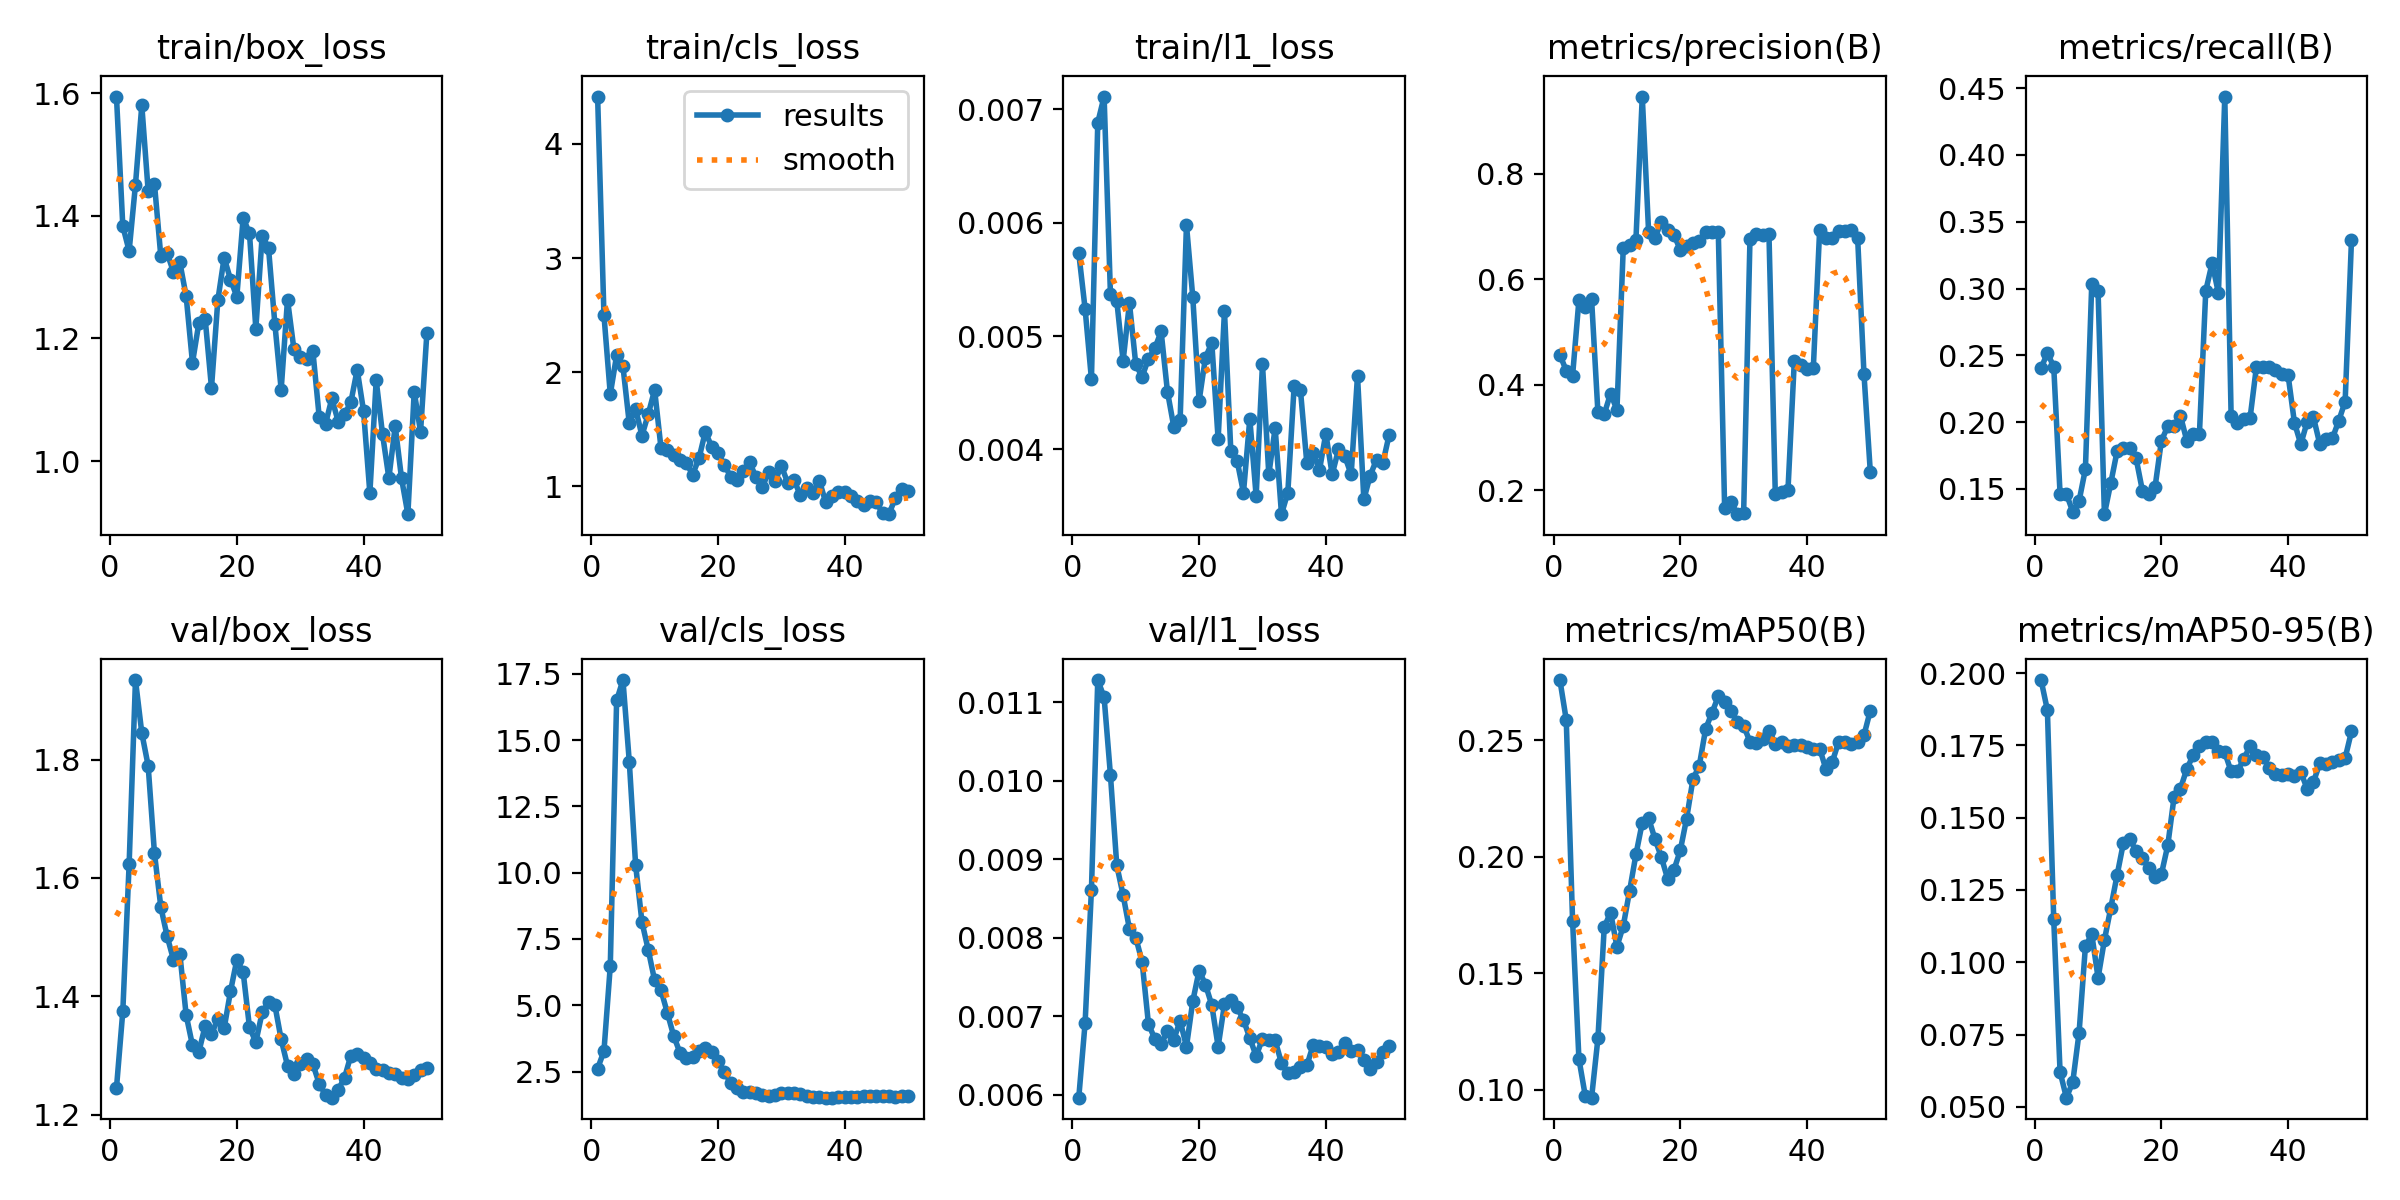

Source data for this figure (header and first rows):
epoch, time, train/box_loss, train/cls_loss, train/l1_loss, metrics/precision(B), metrics/recall(B), metrics/mAP50(B), metrics/mAP50-95(B), val/box_loss, val/cls_loss, val/l1_loss, lr/pg0, lr/pg1, lr/pg2
1, 54.87, 1.595, 4.415, 0.00573, 0.4566, 0.2404, 0.2758, 0.1976, 1.245, 2.614, 0.00596, 0.0003125, 0.0003125, 0.0003125
2, 96.01, 1.383, 2.5, 0.00524, 0.4268, 0.2517, 0.2587, 0.1871, 1.375, 3.268, 0.00691, 0.0007147, 0.0007147, 0.0007147
3, 136.8, 1.343, 1.807, 0.00462, 0.4173, 0.2415, 0.1724, 0.1148, 1.623, 6.483, 0.00861, 0.0011, 0.0011, 0.0011
4, 177.2, 1.451, 2.148, 0.00688, 0.5604, 0.1463, 0.1132, 0.06209, 1.934, 16.5, 0.01128, 0.001176, 0.001176, 0.001176
5, 218.9, 1.58, 2.052, 0.00711, 0.548, 0.1463, 0.09734, 0.05317, 1.845, 17.27, 0.01106, 0.001151, 0.001151, 0.001151
6, 260.9, 1.441, 1.551, 0.00537, 0.5617, 0.133, 0.09651, 0.05851, 1.79, 14.18, 0.01007, 0.001126, 0.001126, 0.001126
7, 300.8, 1.452, 1.677, 0.00531, 0.3476, 0.141, 0.1219, 0.07563, 1.641, 10.29, 0.00892, 0.001102, 0.001102, 0.001102
8, 341.7, 1.334, 1.444, 0.00478, 0.3447, 0.1649, 0.1698, 0.1055, 1.551, 8.137, 0.00854, 0.001077, 0.001077, 0.001077
9, 384.4, 1.339, 1.634, 0.00529, 0.3834, 0.3032, 0.176, 0.1097, 1.502, 7.083, 0.00811, 0.001052, 0.001052, 0.001052
10, 427.3, 1.308, 1.845, 0.00475, 0.3525, 0.2979, 0.1613, 0.09459, 1.462, 5.936, 0.008, 0.001027, 0.001027, 0.001027
11, 468, 1.324, 1.338, 0.00464, 0.6594, 0.1311, 0.1702, 0.1077, 1.472, 5.568, 0.00769, 0.001002, 0.001002, 0.001002
12, 508.1, 1.269, 1.318, 0.0048, 0.6649, 0.1543, 0.1853, 0.1187, 1.369, 4.723, 0.0069, 0.0009778, 0.0009778, 0.0009778
13, 548.9, 1.16, 1.272, 0.00489, 0.675, 0.1782, 0.2009, 0.1301, 1.317, 3.851, 0.00671, 0.000953, 0.000953, 0.000953
14, 591.2, 1.225, 1.227, 0.00504, 0.9459, 0.1809, 0.2146, 0.1413, 1.306, 3.21, 0.00664, 0.0009283, 0.0009283, 0.0009283
15, 632, 1.232, 1.203, 0.00451, 0.6897, 0.1809, 0.2165, 0.1427, 1.35, 3.02, 0.00681, 0.0009035, 0.0009035, 0.0009035
16, 673.8, 1.119, 1.104, 0.0042, 0.6778, 0.1729, 0.2076, 0.1384, 1.336, 3.059, 0.0067, 0.0008787, 0.0008787, 0.0008787
17, 715, 1.262, 1.244, 0.00426, 0.7089, 0.1486, 0.1999, 0.1361, 1.362, 3.269, 0.00694, 0.000854, 0.000854, 0.000854
18, 755.1, 1.332, 1.478, 0.00598, 0.6936, 0.1461, 0.1905, 0.1324, 1.346, 3.407, 0.00661, 0.0008293, 0.0008293, 0.0008293
19, 794.9, 1.296, 1.348, 0.00534, 0.6841, 0.1516, 0.1943, 0.1296, 1.409, 3.244, 0.00719, 0.0008045, 0.0008045, 0.0008045
20, 834.8, 1.268, 1.289, 0.00443, 0.6555, 0.1862, 0.2027, 0.1305, 1.462, 2.904, 0.00758, 0.0007797, 0.0007797, 0.0007797
21, 876.7, 1.397, 1.191, 0.00481, 0.6625, 0.1968, 0.2163, 0.1404, 1.441, 2.481, 0.0074, 0.000755, 0.000755, 0.000755
22, 917.6, 1.371, 1.084, 0.00494, 0.669, 0.1968, 0.2332, 0.1572, 1.348, 2.079, 0.00714, 0.0007302, 0.0007302, 0.0007302
23, 956.8, 1.216, 1.058, 0.00409, 0.672, 0.2048, 0.239, 0.16, 1.323, 1.881, 0.00661, 0.0007055, 0.0007055, 0.0007055
24, 996.3, 1.368, 1.134, 0.00522, 0.6897, 0.1862, 0.2548, 0.1668, 1.373, 1.741, 0.00715, 0.0006808, 0.0006808, 0.0006808
25, 1037, 1.348, 1.212, 0.00399, 0.6893, 0.1915, 0.2617, 0.1715, 1.39, 1.735, 0.00721, 0.000656, 0.000656, 0.000656
26, 1077, 1.224, 1.079, 0.0039, 0.6895, 0.1915, 0.2688, 0.1748, 1.385, 1.677, 0.00711, 0.0006312, 0.0006312, 0.0006312
27, 1118, 1.117, 0.9905, 0.00362, 0.1675, 0.2984, 0.2662, 0.1763, 1.327, 1.621, 0.00695, 0.0006065, 0.0006065, 0.0006065
28, 1160, 1.264, 1.13, 0.00427, 0.1781, 0.319, 0.2626, 0.1761, 1.283, 1.59, 0.00672, 0.0005818, 0.0005818, 0.0005818
29, 1201, 1.183, 1.043, 0.00359, 0.1549, 0.2965, 0.2579, 0.173, 1.269, 1.625, 0.00649, 0.000557, 0.000557, 0.000557
30, 1241, 1.169, 1.18, 0.00475, 0.1569, 0.4437, 0.2562, 0.1726, 1.286, 1.686, 0.00671, 0.0005322, 0.0005322, 0.0005322
31, 1280, 1.167, 1.032, 0.00378, 0.6754, 0.2048, 0.2493, 0.166, 1.294, 1.705, 0.00669, 0.0005075, 0.0005075, 0.0005075
32, 1320, 1.18, 1.056, 0.00419, 0.6857, 0.1995, 0.2489, 0.1661, 1.286, 1.686, 0.00669, 0.0004827, 0.0004827, 0.0004827
33, 1360, 1.072, 0.9221, 0.00343, 0.6839, 0.2021, 0.2507, 0.1702, 1.253, 1.649, 0.0064, 0.000458, 0.000458, 0.000458
34, 1400, 1.06, 0.9886, 0.00362, 0.6848, 0.2034, 0.2541, 0.1749, 1.234, 1.595, 0.00627, 0.0004332, 0.0004332, 0.0004332
35, 1440, 1.102, 0.9432, 0.00456, 0.1925, 0.2416, 0.2485, 0.1716, 1.229, 1.549, 0.00629, 0.0004085, 0.0004085, 0.0004085
36, 1479, 1.064, 1.051, 0.00452, 0.1972, 0.2416, 0.2493, 0.1709, 1.242, 1.532, 0.00635, 0.0003837, 0.0003837, 0.0003837
37, 1519, 1.076, 0.8607, 0.00388, 0.2006, 0.2416, 0.2473, 0.1673, 1.263, 1.521, 0.00637, 0.000359, 0.000359, 0.000359
38, 1558, 1.096, 0.9137, 0.00397, 0.445, 0.2389, 0.248, 0.1653, 1.3, 1.515, 0.00663, 0.0003343, 0.0003343, 0.0003343
39, 1598, 1.149, 0.9492, 0.00382, 0.4369, 0.2362, 0.2478, 0.1649, 1.303, 1.522, 0.00662, 0.0003095, 0.0003095, 0.0003095
40, 1638, 1.082, 0.9504, 0.00414, 0.4307, 0.2349, 0.247, 0.165, 1.297, 1.528, 0.0066, 0.0002848, 0.0002848, 0.0002848
41, 1676, 0.9476, 0.918, 0.00378, 0.4314, 0.1995, 0.2464, 0.1642, 1.288, 1.542, 0.00651, 0.00026, 0.00026, 0.00026
42, 1714, 1.132, 0.8757, 0.004, 0.6935, 0.1835, 0.2464, 0.1657, 1.277, 1.559, 0.00654, 0.0002352, 0.0002352, 0.0002352
43, 1752, 1.044, 0.8373, 0.00394, 0.6787, 0.2001, 0.2375, 0.16, 1.276, 1.569, 0.00666, 0.0002105, 0.0002105, 0.0002105
44, 1790, 0.9723, 0.8721, 0.00378, 0.6779, 0.2036, 0.2407, 0.1623, 1.271, 1.571, 0.00656, 0.0001857, 0.0001857, 0.0001857
45, 1828, 1.057, 0.8614, 0.00465, 0.6918, 0.1835, 0.2493, 0.1688, 1.269, 1.566, 0.00657, 0.000161, 0.000161, 0.000161
46, 1865, 0.9717, 0.7622, 0.00356, 0.6905, 0.1875, 0.2493, 0.1687, 1.262, 1.568, 0.00644, 0.0001363, 0.0001363, 0.0001363
47, 1902, 0.9133, 0.7563, 0.00377, 0.6927, 0.188, 0.2485, 0.1693, 1.261, 1.56, 0.00632, 0.0001115, 0.0001115, 0.0001115
48, 1939, 1.113, 0.9004, 0.00391, 0.6773, 0.2011, 0.2491, 0.17, 1.268, 1.556, 0.00641, 8.675e-05, 8.675e-05, 8.675e-05
49, 1977, 1.048, 0.9738, 0.00388, 0.4197, 0.2154, 0.2521, 0.1706, 1.275, 1.563, 0.00654, 6.2e-05, 6.2e-05, 6.2e-05
50, 2015, 1.209, 0.9622, 0.00413, 0.2342, 0.3362, 0.2627, 0.1798, 1.279, 1.565, 0.00662, 3.725e-05, 3.725e-05, 3.725e-05
